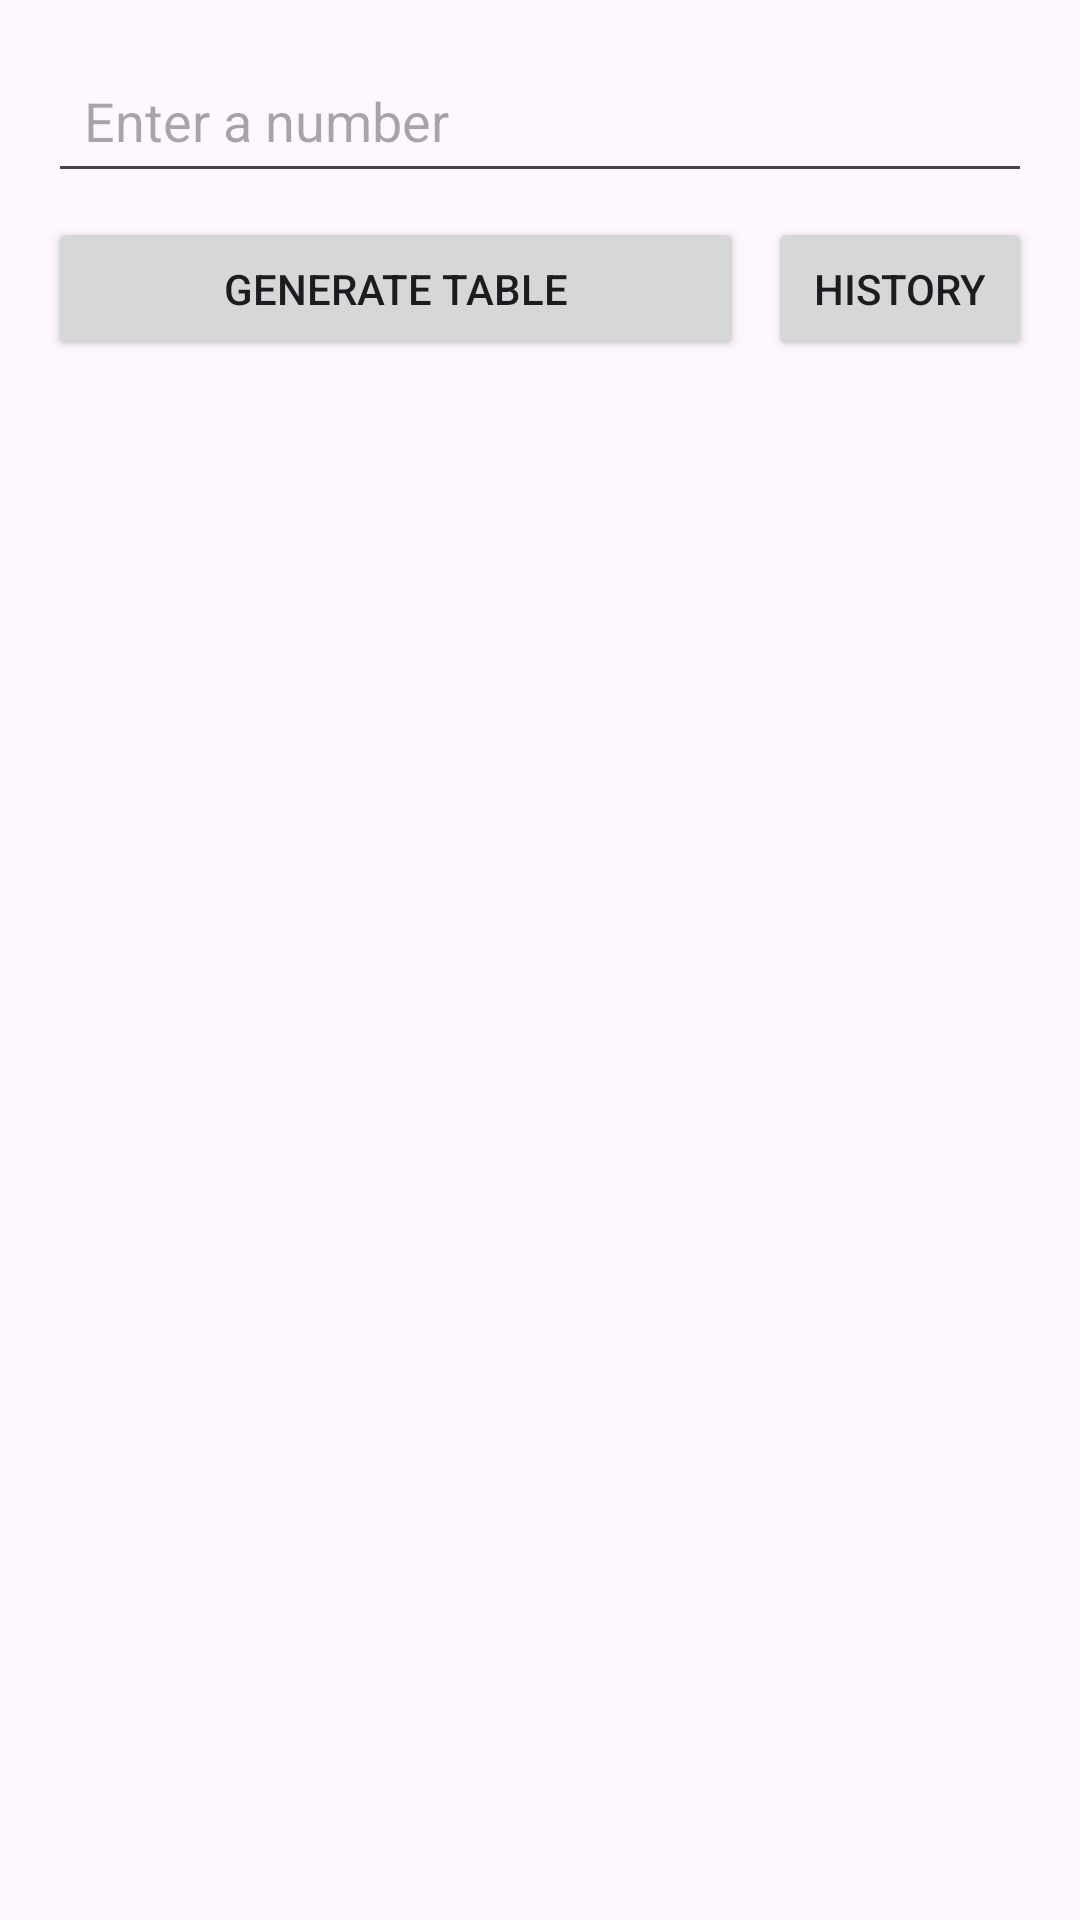

Write the Android layout XML for this screen, with the resource values it uses.
<!-- AndroidManifest.xml: application theme Theme.Midterm_Nezihe_Tekin -->
<!-- res/layout/activity_main.xml -->
<?xml version="1.0" encoding="utf-8"?>
<androidx.constraintlayout.widget.ConstraintLayout xmlns:android="http://schemas.android.com/apk/res/android"
    xmlns:app="http://schemas.android.com/apk/res-auto"
    xmlns:tools="http://schemas.android.com/tools"
    android:id="@+id/main"
    android:layout_width="match_parent"
    android:layout_height="match_parent"
    tools:context=".MainActivity">

    <EditText
        android:id="@+id/inputNumber"
        android:layout_width="0dp"
        android:layout_height="wrap_content"
        android:hint="Enter a number"
        android:inputType="number"
        android:padding="12dp"
        app:layout_constraintTop_toTopOf="parent"
        app:layout_constraintStart_toStartOf="parent"
        app:layout_constraintEnd_toEndOf="parent"
        android:layout_marginStart="16dp"
        android:layout_marginEnd="16dp"
        android:layout_marginTop="16dp" />

    <Button
        android:id="@+id/btnGenerate"
        android:layout_width="0dp"
        android:layout_height="wrap_content"
        android:text="Generate Table"
        app:layout_constraintTop_toBottomOf="@id/inputNumber"
        app:layout_constraintStart_toStartOf="@id/inputNumber"
        app:layout_constraintEnd_toStartOf="@id/btnHistory"
        android:layout_marginTop="8dp"
        android:layout_marginEnd="8dp" />

    <Button
        android:id="@+id/btnHistory"
        android:layout_width="wrap_content"
        android:layout_height="wrap_content"
        android:text="History"
        app:layout_constraintTop_toTopOf="@id/btnGenerate"
        app:layout_constraintBottom_toBottomOf="@id/btnGenerate"
        app:layout_constraintEnd_toEndOf="@id/inputNumber" />

    <ListView
        android:id="@+id/listViewTable"
        android:layout_width="0dp"
        android:layout_height="0dp"
        app:layout_constraintTop_toBottomOf="@id/btnGenerate"
        app:layout_constraintStart_toStartOf="@id/inputNumber"
        app:layout_constraintEnd_toEndOf="@id/inputNumber"
        app:layout_constraintBottom_toBottomOf="parent"
        android:layout_marginTop="12dp"
        android:layout_marginBottom="12dp" />

</androidx.constraintlayout.widget.ConstraintLayout>
<!-- resources referenced by this layout -->
<resources>
  <style name="Theme.Midterm_Nezihe_Tekin" parent="Base.Theme.Midterm_Nezihe_Tekin" />
  <style name="Base.Theme.Midterm_Nezihe_Tekin" parent="Theme.Material3.DayNight.NoActionBar">
          
          
      </style>
</resources>
